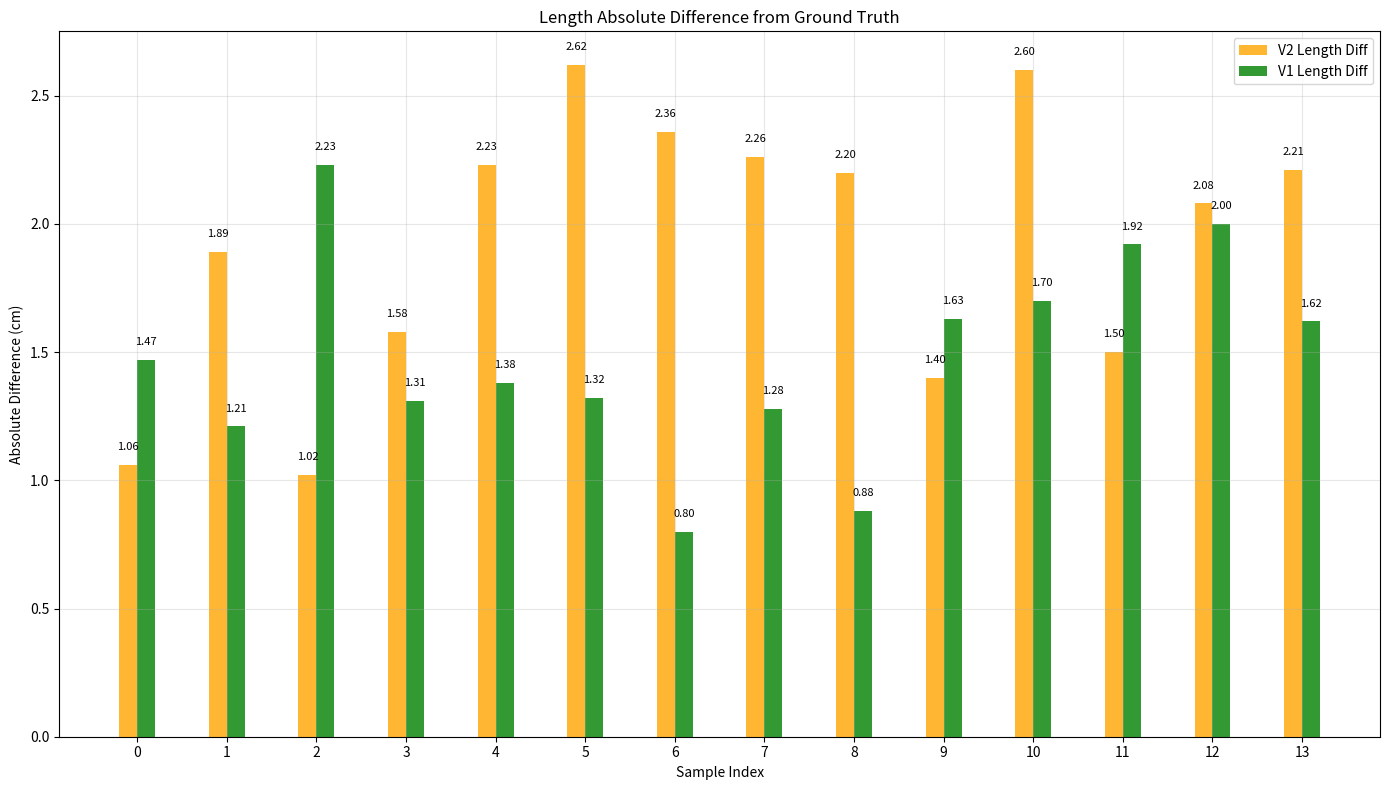
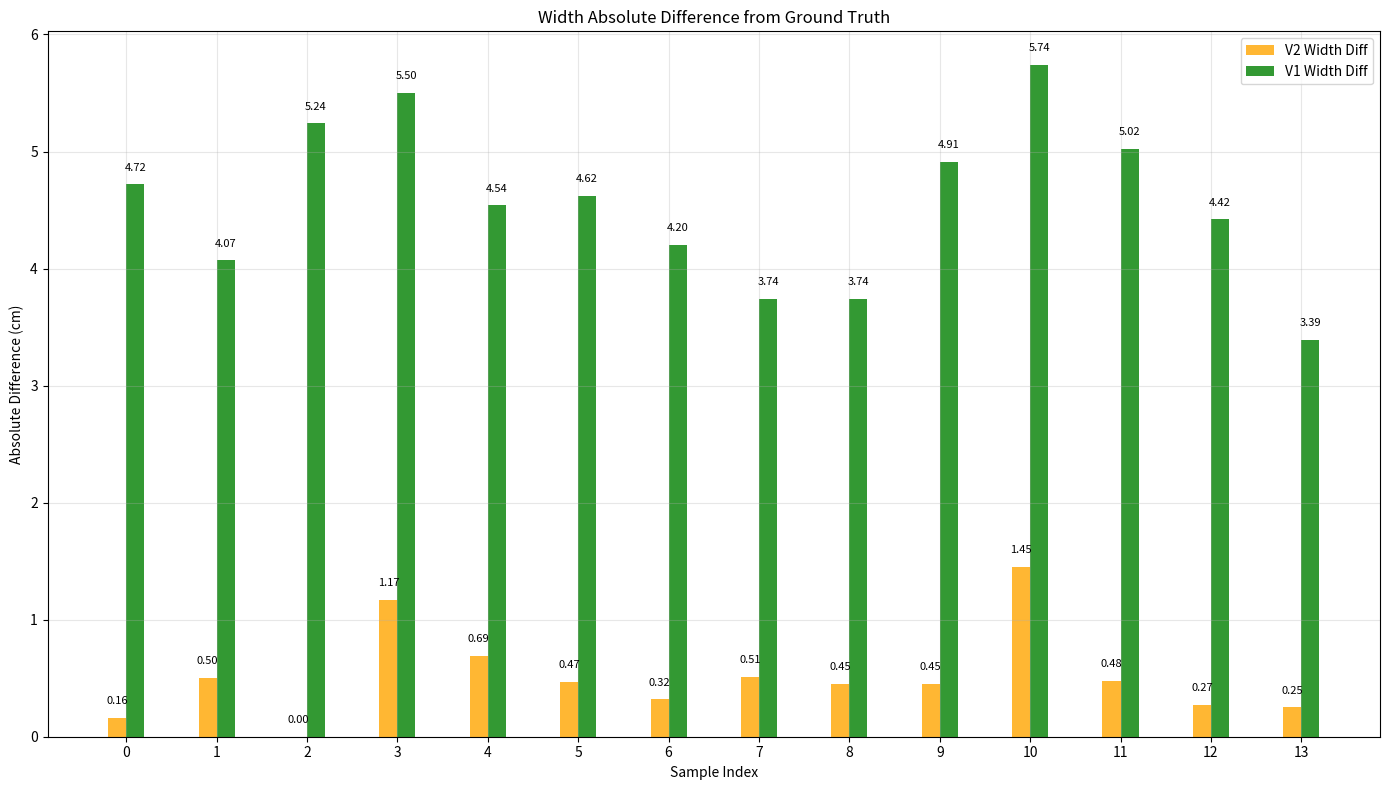

Write the Python code that produced these figures, in order.
import pandas as pd
import matplotlib.pyplot as plt
import numpy as np

# Data
data = {
    "V2 L diff": [1.06, 1.89, 1.02, 1.58, 2.23, 2.62, 2.36, 2.26, 2.2, 1.4, 2.6, 1.5, 2.08, 2.21],
    "V2 W diff": [0.16, 0.5, 0, 1.17, 0.69, 0.47, 0.32, 0.51, 0.45, 0.45, 1.45, 0.48, 0.27, 0.25],
    "V1 L diff": [1.47, 1.21, 2.23, 1.31, 1.38, 1.32, 0.8, 1.28, 0.88, 1.63, 1.7, 1.92, 2, 1.62],
    "V1 W diff": [4.72, 4.07, 5.24, 5.5, 4.54, 4.62, 4.2, 3.74, 3.74, 4.91, 5.74, 5.02, 4.42, 3.39],
}

# Convert to DataFrame
df = pd.DataFrame(data)

# Create sample indices
x = np.arange(len(df))
width = 0.2  # Width of bars

# Plot Length Differences
plt.figure(figsize=(14, 8))
bars1 = plt.bar(x - width/2, df["V2 L diff"], width, label="V2 Length Diff", alpha=0.8, color='orange')
bars2 = plt.bar(x + width/2, df["V1 L diff"], width, label="V1 Length Diff", alpha=0.8, color='green')

# Add value labels on bars
for i, bar in enumerate(bars1):
    height = bar.get_height()
    plt.text(bar.get_x() + bar.get_width()/2., height + 0.05, f'{height:.2f}', 
             ha='center', va='bottom', fontsize=8)

for i, bar in enumerate(bars2):
    height = bar.get_height()
    plt.text(bar.get_x() + bar.get_width()/2., height + 0.05, f'{height:.2f}', 
             ha='center', va='bottom', fontsize=8)

plt.title("Length Absolute Difference from Ground Truth")
plt.xlabel("Sample Index")
plt.ylabel("Absolute Difference (cm)")
plt.xticks(x, range(len(df)))
plt.legend()
plt.grid(True, alpha=0.3)
plt.tight_layout()
plt.show()

# Plot Width Differences
plt.figure(figsize=(14, 8))
bars1 = plt.bar(x - width/2, df["V2 W diff"], width, label="V2 Width Diff", alpha=0.8, color='orange')
bars2 = plt.bar(x + width/2, df["V1 W diff"], width, label="V1 Width Diff", alpha=0.8, color='green')

# Add value labels on bars
for i, bar in enumerate(bars1):
    height = bar.get_height()
    plt.text(bar.get_x() + bar.get_width()/2., height + 0.1, f'{height:.2f}', 
             ha='center', va='bottom', fontsize=8)

for i, bar in enumerate(bars2):
    height = bar.get_height()
    plt.text(bar.get_x() + bar.get_width()/2., height + 0.1, f'{height:.2f}', 
             ha='center', va='bottom', fontsize=8)

plt.title("Width Absolute Difference from Ground Truth")
plt.xlabel("Sample Index")
plt.ylabel("Absolute Difference (cm)")
plt.xticks(x, range(len(df)))
plt.legend()
plt.grid(True, alpha=0.3)
plt.tight_layout()
plt.show()

# Print summary statistics
print("Summary Statistics:")
print("Length Differences:")
print(f"V2 Code - Mean: {df['V2 L diff'].mean():.2f} cm, Std: {df['V2 L diff'].std():.2f} cm")
print(f"V1 Code - Mean: {df['V1 L diff'].mean():.2f} cm, Std: {df['V1 L diff'].std():.2f} cm")

print("\nWidth Differences:")
print(f"V2 Code - Mean: {df['V2 W diff'].mean():.2f} cm, Std: {df['V2 W diff'].std():.2f} cm")
print(f"V1 Code - Mean: {df['V1 W diff'].mean():.2f} cm, Std: {df['V1 W diff'].std():.2f} cm")
